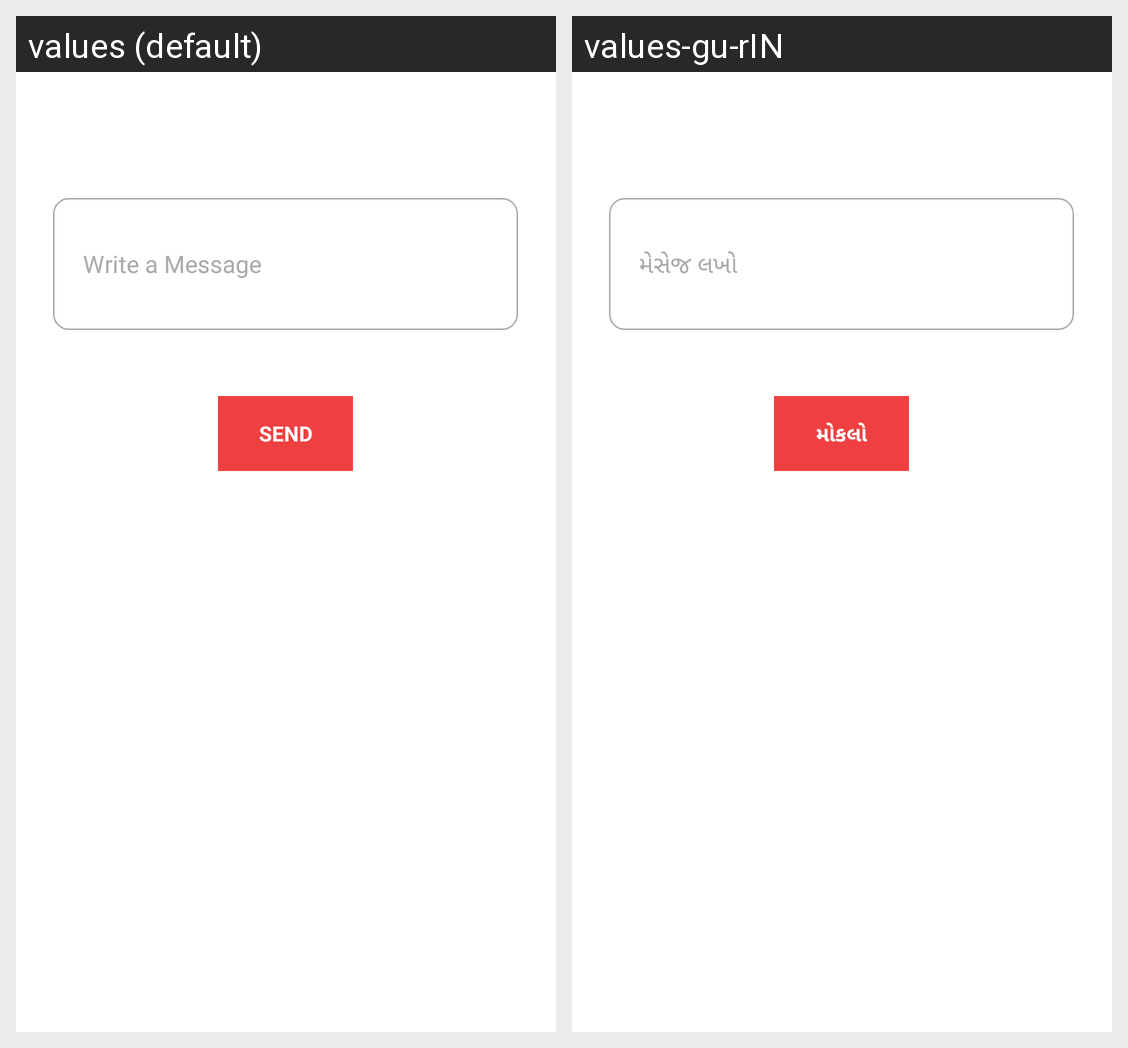

The Android screen above is rendered under two locales of the same app. Produce the string resources it draws, with the default and per-locale values.
Android screen res/layout/activity_sms.xml rendered under 2 locales, left to right: values (default), values-gu-rIN. Device: Nexus 5 (rendered at 1080×1920; each locale shown at half size, 540×960, under a caption strip naming it); theme Theme.MMDairy.
Strings drawn on this screen, with the default value and each locale's value (text and hints the layout hard-codes, and strings that could not be matched under every locale, appear in the picture but are not listed):

write_a_message
  values: Write a Message
  values-gu-rIN: મેસેજ લખો

sms_send
  values: SEND
  values-gu-rIN: મોકલો
